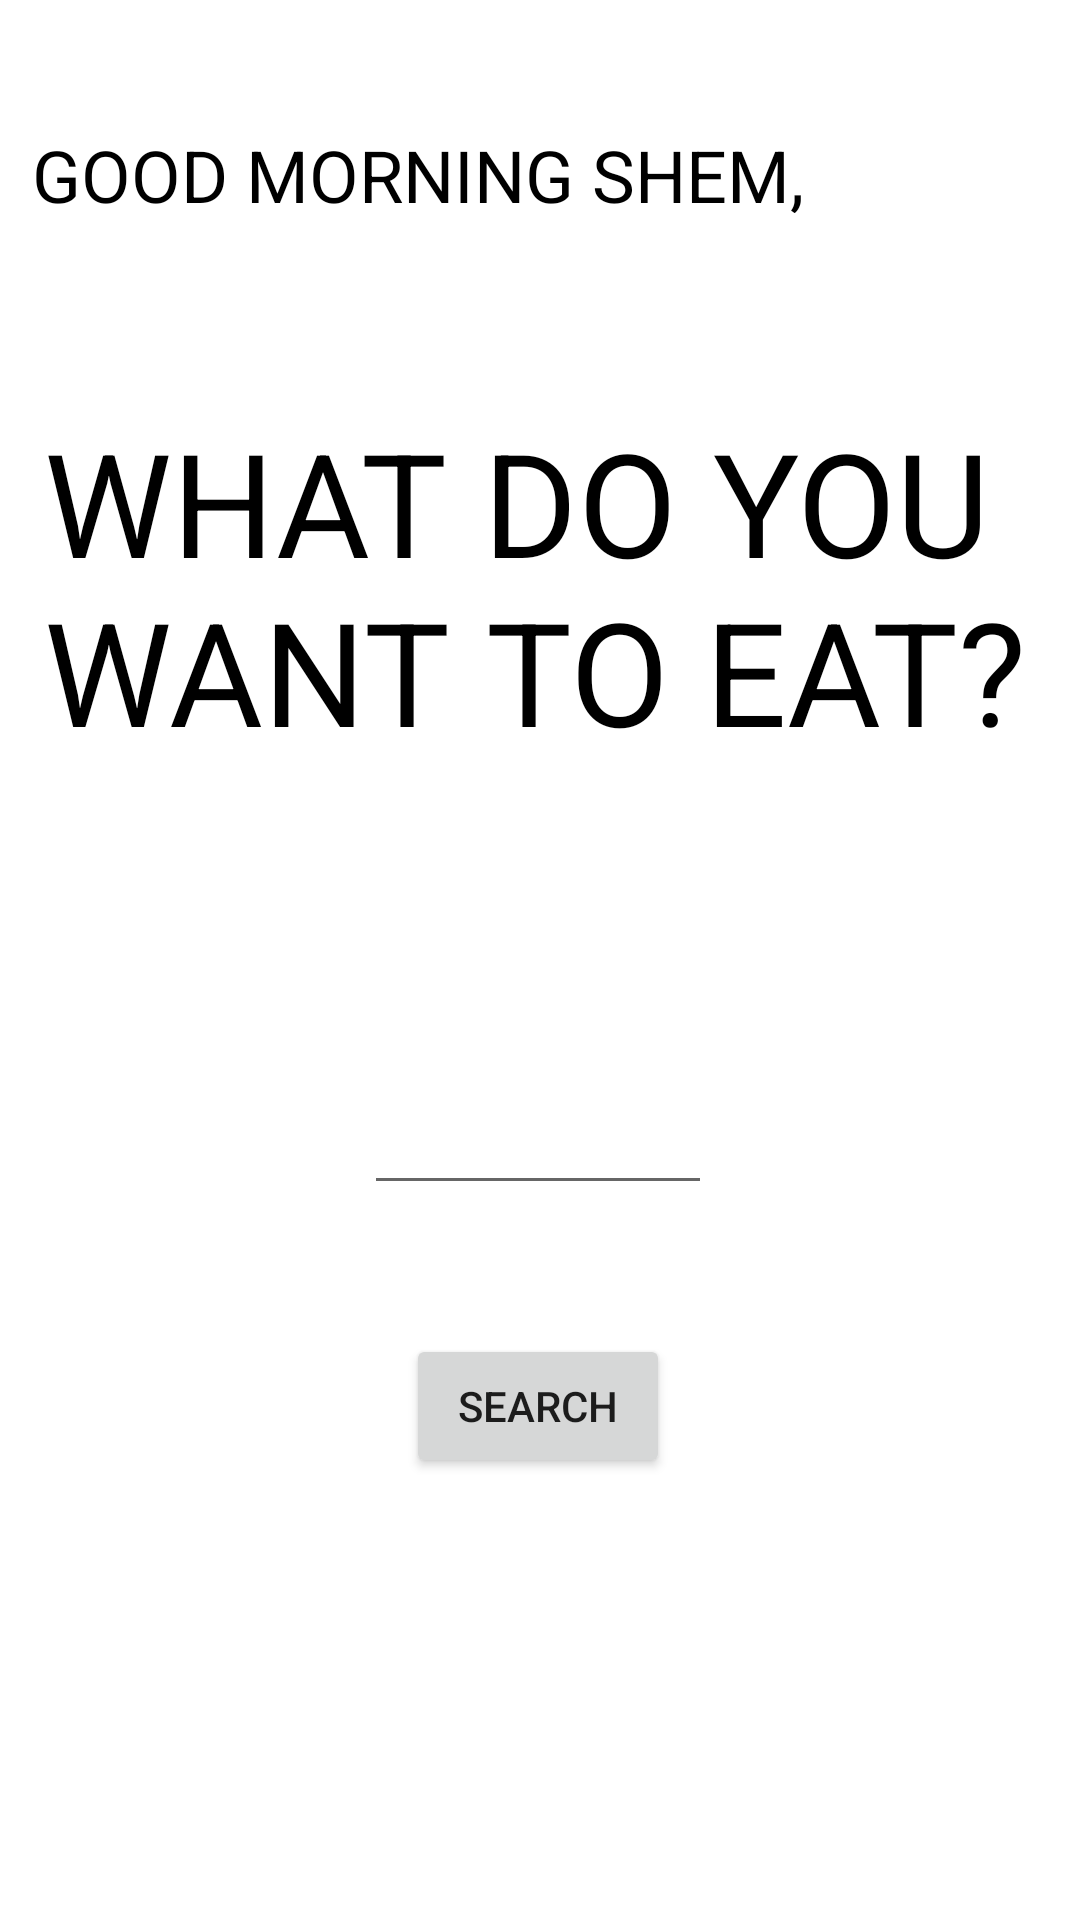

Produce the Android XML layout that renders to this screen, including the resource entries it uses.
<!-- AndroidManifest.xml: application theme Theme.WhatToEat -->
<!-- res/layout/activity_main.xml -->
<?xml version="1.0" encoding="utf-8"?>
<androidx.constraintlayout.widget.ConstraintLayout xmlns:android="http://schemas.android.com/apk/res/android"
    xmlns:app="http://schemas.android.com/apk/res-auto"
    xmlns:tools="http://schemas.android.com/tools"
    android:layout_width="match_parent"
    android:layout_height="match_parent"
    tools:context=".MainActivity">

    <TextView
        android:id="@+id/greetingTxtView"
        android:layout_width="258dp"
        android:layout_height="29dp"
        android:text="@string/good_morning_shem"
        android:textColor="#000000"
        android:textSize="24sp"
        app:layout_constraintBottom_toBottomOf="parent"
        app:layout_constraintEnd_toEndOf="parent"
        app:layout_constraintHorizontal_bias="0.104"
        app:layout_constraintStart_toStartOf="parent"
        app:layout_constraintTop_toTopOf="parent"
        app:layout_constraintVertical_bias="0.069" />

    <TextView
        android:id="@+id/whatToEatTxtView"
        android:layout_width="330dp"
        android:layout_height="144dp"
        android:text="@string/what_do_you_want_to_eat"
        android:textColor="#000000"
        android:textSize="48sp"
        app:layout_constraintBottom_toBottomOf="parent"
        app:layout_constraintEnd_toEndOf="parent"
        app:layout_constraintHorizontal_bias="0.493"
        app:layout_constraintStart_toStartOf="parent"
        app:layout_constraintTop_toTopOf="parent"
        app:layout_constraintVertical_bias="0.272" />

    <Button
        android:id="@+id/searchButton"
        android:layout_width="wrap_content"
        android:layout_height="wrap_content"
        android:text="@string/search"
        app:layout_constraintBottom_toBottomOf="parent"
        app:layout_constraintEnd_toEndOf="parent"
        app:layout_constraintHorizontal_bias="0.498"
        app:layout_constraintStart_toStartOf="parent"
        app:layout_constraintTop_toTopOf="parent"
        app:layout_constraintVertical_bias="0.751" />

    <EditText
        android:id="@+id/enterAmountTxt"
        android:layout_width="116dp"
        android:layout_height="63dp"
        android:autofillHints=""
        android:ems="10"
        android:inputType="number"
        android:minHeight="48dp"
        android:textColor="#000000"
        app:layout_constraintBottom_toBottomOf="parent"
        app:layout_constraintEnd_toEndOf="parent"
        app:layout_constraintHorizontal_bias="0.497"
        app:layout_constraintStart_toStartOf="parent"
        app:layout_constraintTop_toTopOf="parent"
        app:layout_constraintVertical_bias="0.587"
        tools:ignore="SpeakableTextPresentCheck" />

</androidx.constraintlayout.widget.ConstraintLayout>
<!-- resources referenced by this layout -->
<resources>
  <string name="good_morning_shem">GOOD MORNING SHEM,</string>
  <string name="search">SEARCH</string>
  <string name="what_do_you_want_to_eat">WHAT DO YOU WANT TO EAT?</string>
  <style name="Theme.WhatToEat" parent="Theme.MaterialComponents.DayNight.NoActionBar">
          
          <item name="colorPrimary">@color/yellow</item>
          <item name="colorPrimaryVariant">@color/yellow</item>
          <item name="colorOnPrimary">@color/white</item>
          
          <item name="colorSecondary">@color/brightYellow</item>
          <item name="colorSecondaryVariant">@color/brightYellow</item>
          <item name="colorOnSecondary">@color/black</item>
          
          <item name="android:statusBarColor" tools:targetApi="21">?attr/colorPrimaryVariant</item>
          
      </style>
  <color name="yellow">#FFB100</color>
  <color name="white">#FFFFFFFF</color>
  <color name="brightYellow">#FBC252</color>
  <color name="black">#FF000000</color>
</resources>
